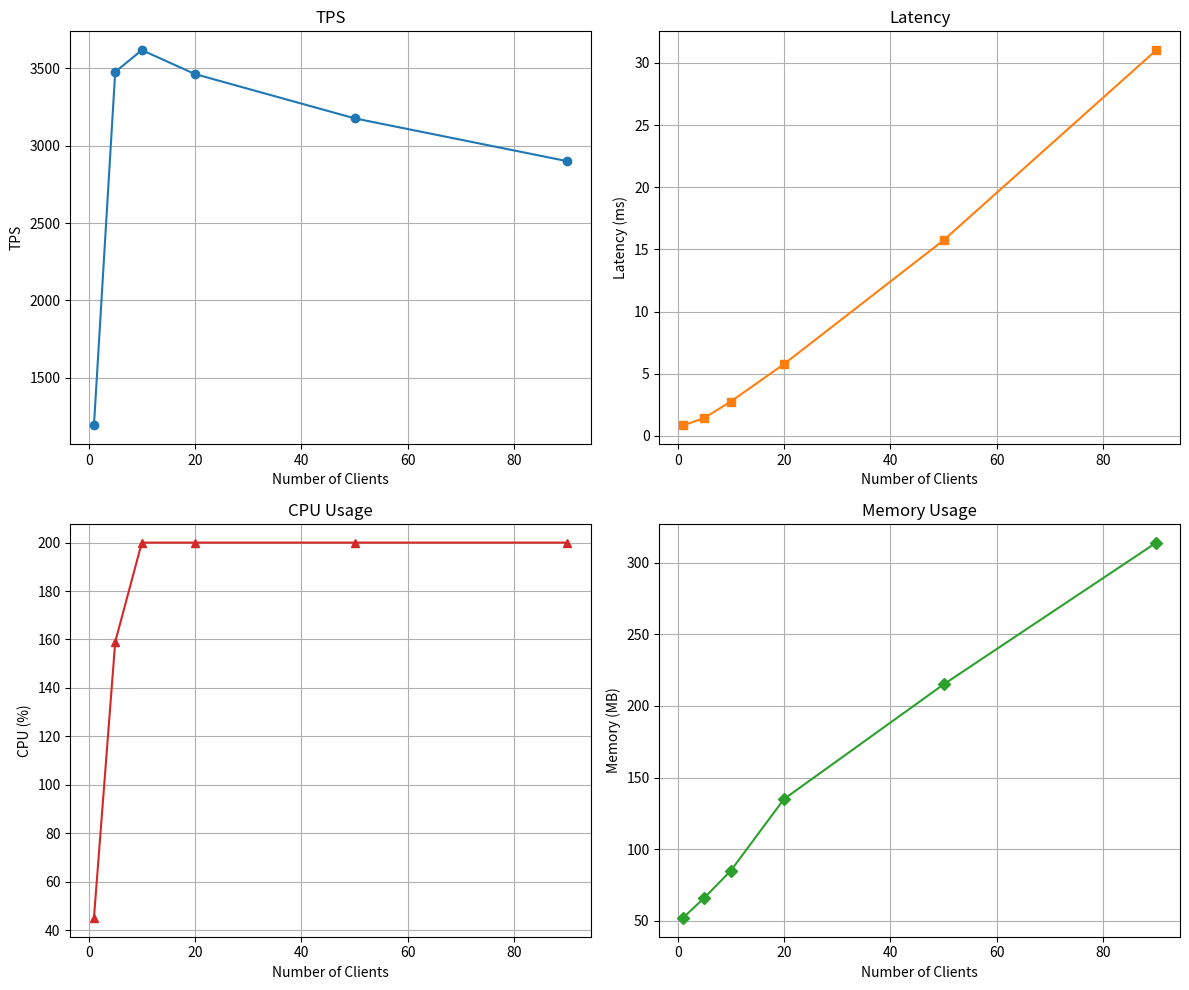

Python code for this plot: (Note: this script raises an exception after producing the figure.)
import matplotlib.pyplot as plt

clients = [1, 5, 10, 20, 50, 90]
tps = [1192, 3477, 3618, 3463, 3177, 2900]
latency = [0.838, 1.438, 2.764, 5.774, 15.736, 31.032]
cpu = [45, 159, 200, 200, 200, 200]
memory = [52, 66, 85, 135, 215, 314]

fig, axs = plt.subplots(2, 2, figsize=(12, 10))

# TPS
axs[0, 0].plot(clients, tps, marker='o', label='TPS')
axs[0, 0].set_title('TPS')
axs[0, 0].set_xlabel('Number of Clients')
axs[0, 0].set_ylabel('TPS')
axs[0, 0].grid(True)

# Latency
axs[0, 1].plot(clients, latency, marker='s', color='tab:orange', label='Latency (ms)')
axs[0, 1].set_title('Latency')
axs[0, 1].set_xlabel('Number of Clients')
axs[0, 1].set_ylabel('Latency (ms)')
axs[0, 1].grid(True)

# CPU
axs[1, 0].plot(clients, cpu, marker='^', color='tab:red', label='CPU (%)')
axs[1, 0].set_title('CPU Usage')
axs[1, 0].set_xlabel('Number of Clients')
axs[1, 0].set_ylabel('CPU (%)')
axs[1, 0].grid(True)

# Memory
axs[1, 1].plot(clients, memory, marker='D', color='tab:green', label='Memory (MB)')
axs[1, 1].set_title('Memory Usage')
axs[1, 1].set_xlabel('Number of Clients')
axs[1, 1].set_ylabel('Memory (MB)')
axs[1, 1].grid(True)

plt.tight_layout()
plt.savefig("results/07_update_customer.png")